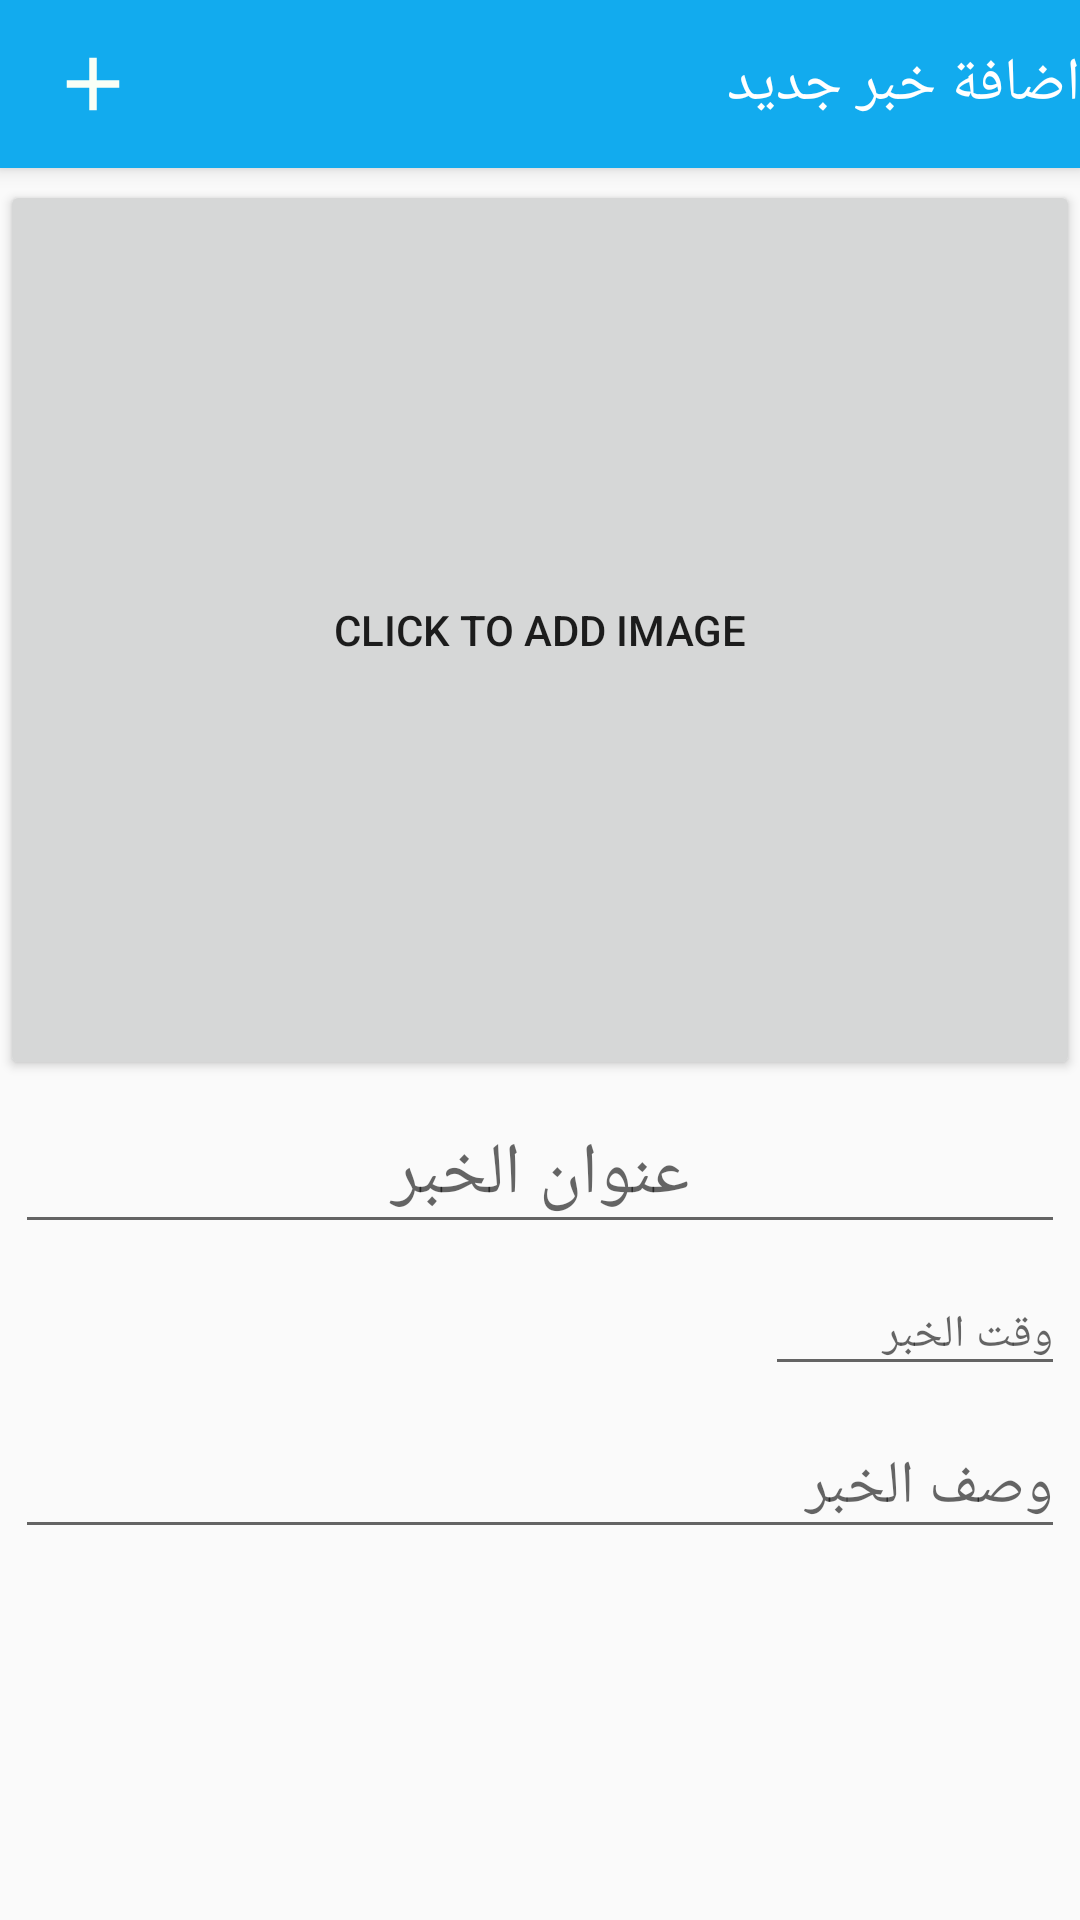

Reconstruct the res/layout file that produces this screen, plus the resources it refers to.
<!-- AndroidManifest.xml: application theme AppTheme -->
<!-- res/layout/activity_add_news_old.xml -->
<?xml version="1.0" encoding="utf-8"?>
<androidx.coordinatorlayout.widget.CoordinatorLayout xmlns:android="http://schemas.android.com/apk/res/android"
    xmlns:app="http://schemas.android.com/apk/res-auto"
    xmlns:tools="http://schemas.android.com/tools"
    android:layout_width="match_parent"
    android:layout_height="match_parent"
    tools:context=".NewsPageActivity">

    <com.google.android.material.appbar.AppBarLayout
        android:layout_width="match_parent"
        android:layout_height="wrap_content"
        android:theme="@style/AppTheme.AppBarOverlay">


        <androidx.appcompat.widget.Toolbar
            android:id="@+id/add_news_toolbar"
            android:layout_width="match_parent"
            android:layout_height="?attr/actionBarSize"
            android:layout_gravity="right"
            android:background="?attr/colorPrimary"
            app:popupTheme="@style/AppTheme.PopupOverlay">

            <TextView
                android:layout_width="wrap_content"
                android:layout_height="wrap_content"
                android:layout_gravity="right"
                android:text="اضافة خبر جديد"
                android:textColor="@android:color/white"
                android:textSize="20sp" />

            <Button
                android:id="@+id/add_news_button"
                android:layout_width="30dp"
                android:layout_height="30dp"
                android:background="@drawable/ic_add"
                android:gravity="left" />

        </androidx.appcompat.widget.Toolbar>

    </com.google.android.material.appbar.AppBarLayout>

    <ScrollView
        android:layout_width="match_parent"
        android:layout_height="match_parent">

        <LinearLayout
            android:layout_width="match_parent"
            android:layout_height="match_parent"
            android:layout_marginTop="60dp"
            android:layout_marginBottom="50dp"
            android:orientation="vertical"
            tools:context=".AddNewsActivity">

            <Button

                android:id="@+id/add_news_image"
                android:layout_width="match_parent"
                android:layout_height="300dp"
                android:layout_gravity="center"
                android:text="Click To Add Image" />

            <EditText
                android:id="@+id/add_news_title"
                android:layout_width="match_parent"
                android:layout_height="wrap_content"
                android:layout_gravity="center"
                android:layout_margin="5dp"
                android:hint="عنوان الخبر"
                android:textAlignment="center"
                android:textSize="24sp" />

            <EditText
                android:id="@+id/add_news_time"
                android:layout_width="100dp"
                android:layout_height="wrap_content"
                android:layout_gravity="end"
                android:layout_margin="5dp"
                android:clickable="false"
                android:editable="false"
                android:focusable="false"
                android:hint="وقت الخبر"
                android:inputType="none"
                android:textSize="15sp" />

            <EditText
                android:id="@+id/add_news_description"
                android:layout_width="match_parent"
                android:layout_height="wrap_content"
                android:layout_margin="5dp"
                android:hint="وصف الخبر"
                android:textSize="20sp" />


        </LinearLayout>
    </ScrollView>


</androidx.coordinatorlayout.widget.CoordinatorLayout>
<!-- resources referenced by this layout -->
<resources>
  <!-- drawable ic_add (drawable) -->
  <vector android:autoMirrored="true" android:height="24dp"
      android:tint="#F9FFF6" android:viewportHeight="24.0"
      android:viewportWidth="24.0" android:width="24dp" xmlns:android="http://schemas.android.com/apk/res/android">
      <path android:fillColor="#FF000000" android:pathData="M19,13h-6v6h-2v-6H5v-2h6V5h2v6h6v2z"/>
  </vector>
  <style name="AppTheme.AppBarOverlay" parent="ThemeOverlay.AppCompat.Dark.ActionBar" />
  <style name="AppTheme.PopupOverlay" parent="ThemeOverlay.AppCompat.Light" />
  <style name="AppTheme" parent="Theme.AppCompat.Light.NoActionBar">
          
          <item name="colorPrimary">@color/colorPrimary</item>
          <item name="colorPrimaryDark">@color/colorPrimaryDark</item>
          <item name="colorAccent">#0f199b</item>
          <item name="android:windowSoftInputMode">stateHidden</item>
      </style>
  <color name="colorPrimary">#12ABEE</color>
  <color name="colorPrimaryDark">#12A3E2</color>
</resources>
